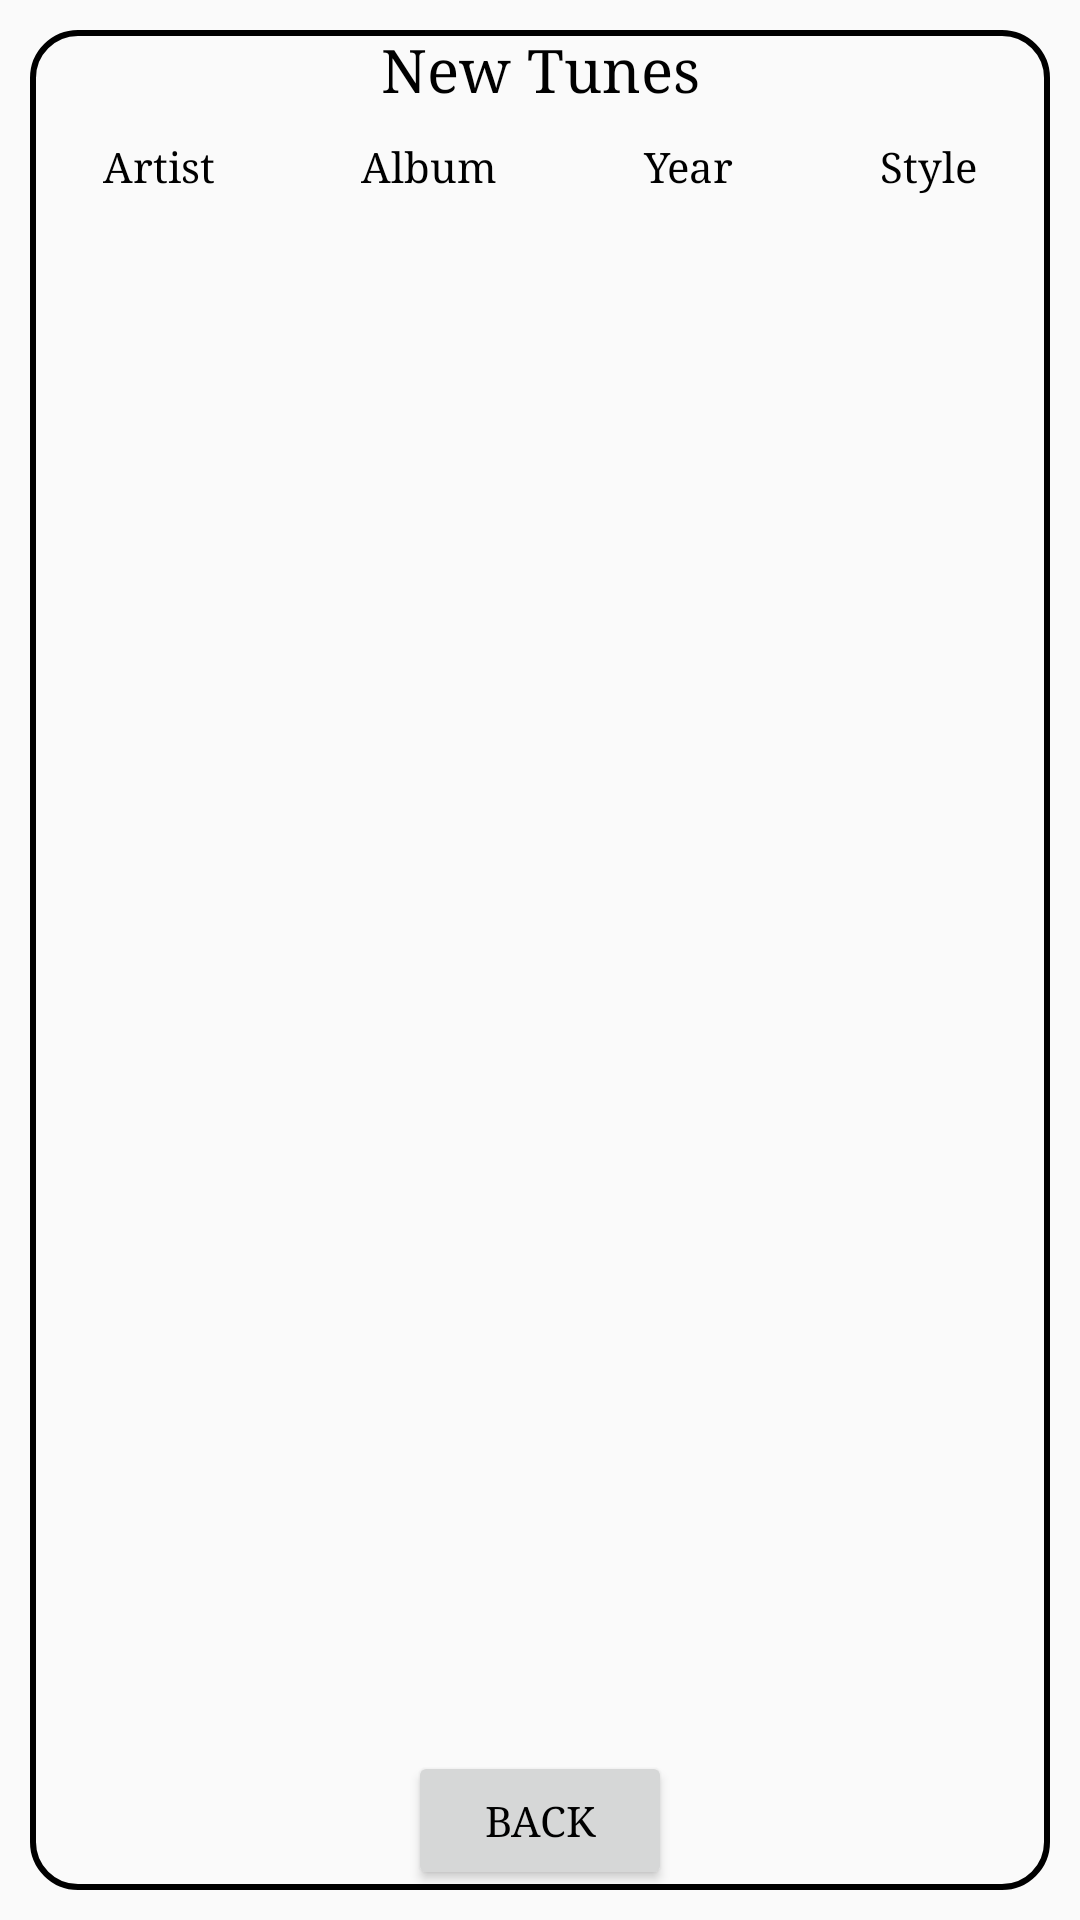

Produce the Android XML layout that renders to this screen, including the resource entries it uses.
<!-- AndroidManifest.xml: application theme AppTheme -->
<!-- res/layout/newtunes_style.xml -->
<?xml version="1.0" encoding="utf-8"?>
<LinearLayout xmlns:android="http://schemas.android.com/apk/res/android"
    xmlns:app="http://schemas.android.com/apk/res-auto"
    xmlns:tools="http://schemas.android.com/tools"
    android:orientation="vertical"
    android:layout_width="match_parent"
    android:layout_height="match_parent"
    style="?pageBackground">
        <LinearLayout
            android:layout_width="match_parent"
            android:layout_height="wrap_content"
            android:orientation="vertical"
            android:layout_margin="10dp"
            android:layout_centerVertical="true"
            android:background="@drawable/layoutstyle"
            android:layout_centerHorizontal="true">

            <TextView
                android:layout_width="match_parent"
                android:layout_height="wrap_content"
                style="?textRegular"
                android:textSize="20sp"
                android:fontFamily="serif"
                android:text="New Tunes"
                android:gravity="center"/>

            <TableLayout

                android:layout_width="match_parent"
                android:layout_height="wrap_content"
                android:layout_marginTop="10dp">

                <TableRow
                    android:layout_width="match_parent"
                    android:layout_height="wrap_content">

                    <TextView
                        android:id="@+id/header_artist"
                        android:layout_width="match_parent"
                        android:layout_height="wrap_content"
                        android:layout_weight="1"
                        android:fontFamily="serif"
                        android:gravity="center"
                        android:clickable="true"
                        android:onClick="artistClick"
                        android:text="Artist"
                        style="?textRegular" />

                    <TextView
                        android:id="@+id/header_album"
                        android:layout_width="match_parent"
                        android:layout_height="wrap_content"
                        android:layout_weight="1"
                        android:fontFamily="serif"
                        android:gravity="center"
                        android:clickable="true"

                        android:text="Album"
                        style="?textRegular" />

                    <TextView
                        android:id="@+id/header_year"
                        android:layout_width="match_parent"
                        android:layout_height="wrap_content"
                        android:layout_weight="1"
                        android:fontFamily="serif"
                        android:gravity="center"
                        android:clickable="true"
                        android:onClick="yearClick"
                        android:text="Year"
                        style="?textRegular" />

                    <TextView
                        android:id="@+id/header_style"
                        android:layout_width="match_parent"
                        android:layout_height="wrap_content"
                        android:layout_weight="1"
                        android:fontFamily="serif"
                        android:gravity="center"
                        android:clickable="true"
                        android:onClick="styleClick"
                        android:text="Style"
                        style="?textRegular" />

                </TableRow>

                <View
                    android:layout_width="match_parent"
                    android:layout_height="3dip"
                    style="?accentLine" />
            </TableLayout>

        <RelativeLayout
            android:layout_width="match_parent"
            android:layout_height="match_parent">
            <ListView
                android:id="@+id/records_view"
                android:layout_width="match_parent"
                android:layout_height="500dp"
                android:layout_marginTop="16dp"
                android:layout_centerInParent="true"
                android:layout_marginLeft="10dp">

            </ListView>
        </RelativeLayout>

            <Button
                android:id="@+id/BtnMain"
                android:layout_width="wrap_content"
                android:layout_height="wrap_content"
                android:layout_gravity="center"
                android:fontFamily="serif"
                android:onClick="openMain"
                android:text="Back" />
        </LinearLayout>
</LinearLayout>
<!-- resources referenced by this layout -->
<resources>
  <!-- drawable layoutstyle (drawable) -->
  <?xml version="1.0" encoding="utf-8"?>
  <shape xmlns:android="http://schemas.android.com/apk/res/android">
  
      <stroke android:color="#000"
              android:width="2dp"/>
      <corners android:radius="15dp"/>
  
  </shape>
  <style name="AppTheme" parent="Theme.AppCompat.Light">
          <item name="android:textColor">#000000</item>
          <item name="colorPrimary">@color/colorPrimary</item>
          <item name="colorPrimaryDark">@color/colorPrimaryDark</item>
          <item name="colorAccent">@color/colorAccent</item>
  
  
          
      </style>
  
  
      //light theme
  <color name="colorPrimary">#80d8ff</color>
  <color name="colorPrimaryDark">#49a7cc</color>
  <color name="colorAccent">#b5ffff</color>
</resources>
